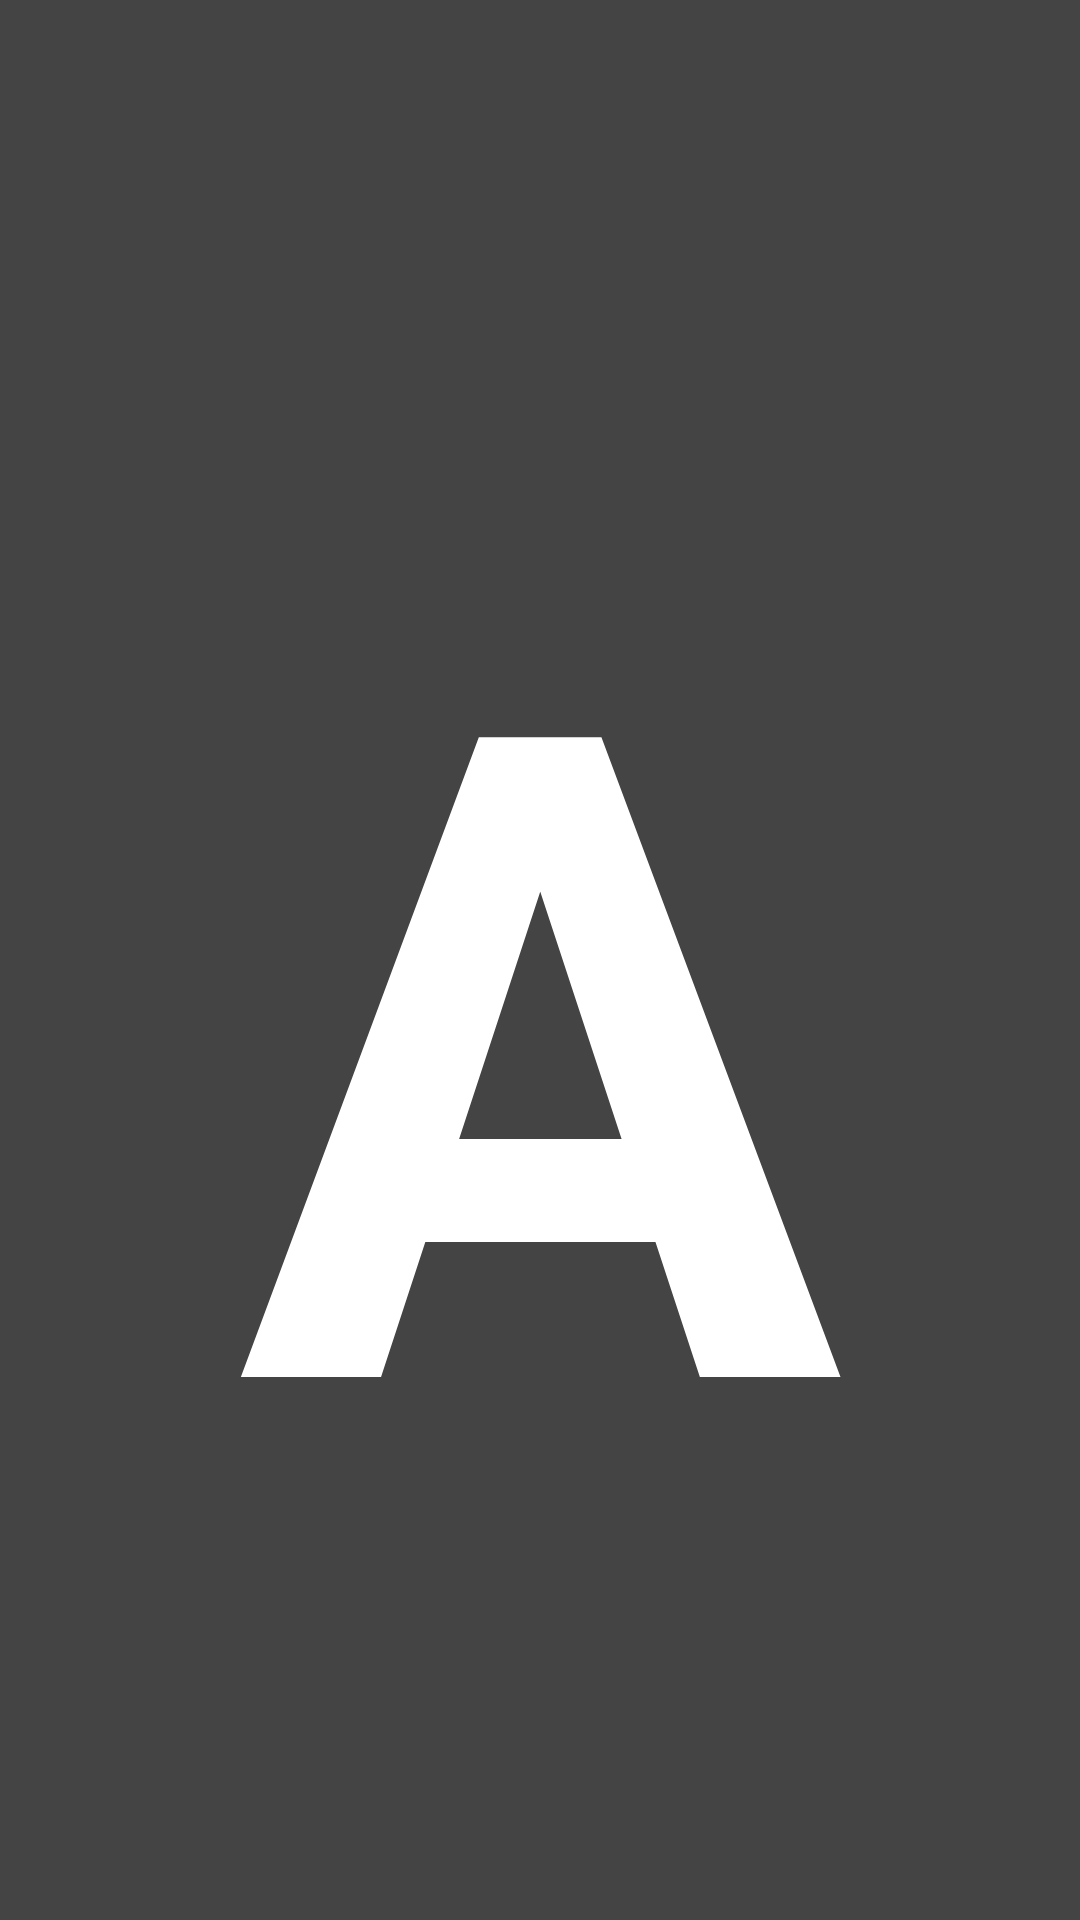

Reconstruct the res/layout file that produces this screen, plus the resources it refers to.
<!-- AndroidManifest.xml: application theme Theme.AppCompat.Light.NoActionBar -->
<!-- res/layout/fragment_letter.xml -->
<?xml version="1.0" encoding="utf-8"?>
<FrameLayout xmlns:android="http://schemas.android.com/apk/res/android"
    xmlns:app="http://schemas.android.com/apk/res-auto"
    xmlns:tools="http://schemas.android.com/tools"
    android:layout_width="match_parent"
    android:layout_height="match_parent"
    android:background="#444444"
    tools:context=".letterFragment">

    
    <android.support.constraint.ConstraintLayout
        android:layout_width="match_parent"
        android:layout_height="682dp">

        <TextView
            android:id="@+id/fullscreen_content2"
            android:layout_width="0dp"
            android:layout_height="571dp"
            android:layout_marginBottom="30dp"
            android:layout_marginEnd="5dp"
            android:layout_marginStart="5dp"
            android:layout_marginTop="30dp"
            android:gravity="center"
            android:keepScreenOn="true"
            android:text="A"
            android:textColor="@android:color/white"
            android:textSize="300sp"
            android:textStyle="bold"
            android:visibility="visible"
            app:layout_constraintBottom_toBottomOf="parent"
            app:layout_constraintEnd_toEndOf="parent"
            app:layout_constraintStart_toStartOf="parent"
            app:layout_constraintTop_toTopOf="parent" />
    </android.support.constraint.ConstraintLayout>

</FrameLayout>
<!-- resources referenced by this layout -->
<resources>

</resources>
